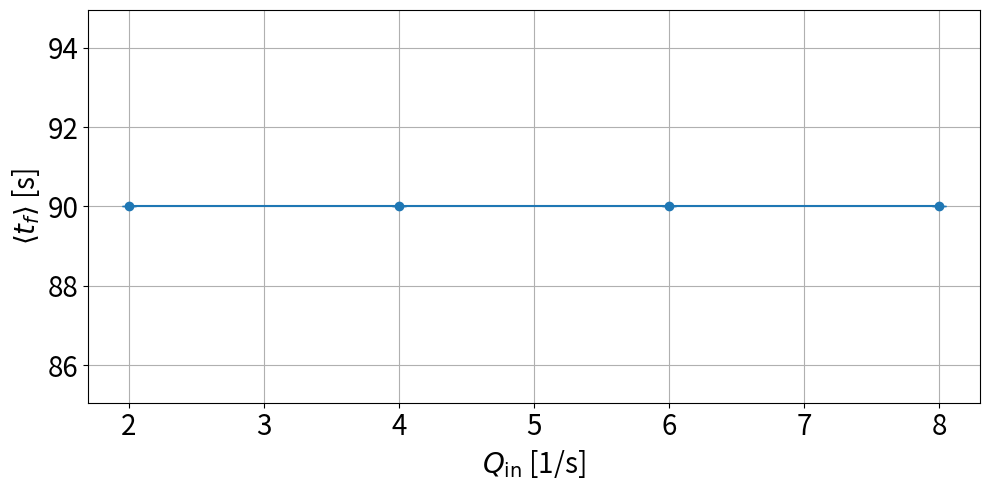

Generate this figure with matplotlib:
import os
import json
import numpy as np
import matplotlib.pyplot as plt

# Parámetros
q_values = [2, 4, 6, 8]
num_runs = 10
output_dir = "../bin/Debug/net8.0/q_vs_t/"
file_template = "output-simple-Q{}-beeman-run-{}"
penalized_tf = 90.0  # valor a usar si la corrida está bloqueada

qins = []
tf_means = []
tf_errors = []

for Q in q_values:
    tf_values = []

    for run in range(1, num_runs + 1):
        file_base = file_template.format(Q, run)
        file_path_clean = os.path.join(output_dir, file_base + ".txt")
        file_path_blocked = os.path.join(output_dir, file_base + "-b.txt")

        # Si está bloqueado, agregar penalización
        if os.path.exists(file_path_blocked):
            print(f"[Q={Q} | run={run}] Bloqueado → tf = {penalized_tf}")
            tf_values.append(penalized_tf)
            continue

        # Si no existe ningún archivo, ignorar
        elif not os.path.exists(file_path_clean):
            print(f"[Q={Q} | run={run}] Archivo no encontrado.")
            continue

        # Leer tiempo final
        last_time = None
        with open(file_path_clean, 'r') as f:
            for line in f:
                if "step" not in line:
                    continue
                try:
                    time_info = json.loads(line.strip().split(" ; ")[0])
                    last_time = time_info["time"]
                except (json.JSONDecodeError, IndexError, KeyError):
                    continue

        if last_time is not None:
            tf_values.append(last_time)

    # Rellenar con penalizaciones si hay menos de 10
    while len(tf_values) < num_runs:
        print(f"[Q={Q}] Rellenando con tf = {penalized_tf}")
        tf_values.append(penalized_tf)

    # Guardar promedio y error estándar
    qins.append(Q)
    tf_means.append(np.mean(tf_values))
    tf_errors.append(np.std(tf_values) / np.sqrt(len(tf_values)))

# Graficar
plt.figure(figsize=(10, 5))
plt.errorbar(qins, tf_means, yerr=tf_errors, fmt='-o', capsize=5)
plt.xlabel(r"$Q_{\mathrm{in}}$ [1/s]", fontsize=20)
plt.ylabel(r"$\langle t_f \rangle$ [s]", fontsize=20)
plt.xticks(fontsize=20)
plt.yticks(fontsize=20)
plt.grid(True)
plt.tight_layout()
plt.show()
